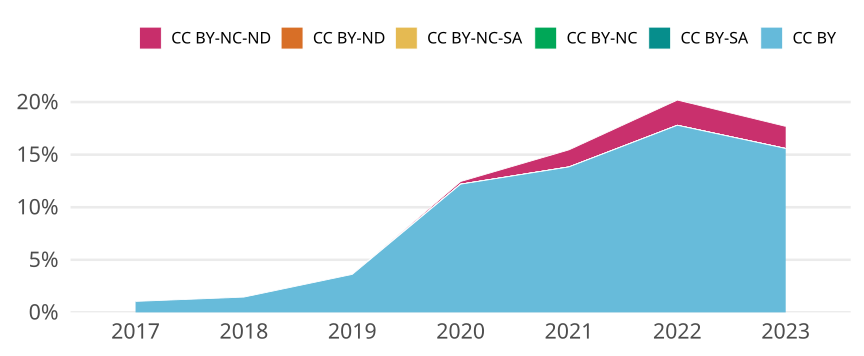

The table this chart was drawn from, first rows:
cr_year, jn_all, cc, cc_total, prop
2017, 1053, CC BY, 11, 0.01045
2017, 1053, CC BY-SA, 0, 0
2017, 1053, CC BY-NC, 0, 0
2017, 1053, CC BY-NC-SA, 0, 0
2017, 1053, CC BY-ND, 0, 0
2017, 1053, CC BY-NC-ND, 0, 0
2018, 1169, CC BY, 17, 0.01454
2018, 1169, CC BY-SA, 0, 0
2018, 1169, CC BY-NC, 0, 0
2018, 1169, CC BY-NC-SA, 0, 0
2018, 1169, CC BY-ND, 0, 0
2018, 1169, CC BY-NC-ND, 0, 0
2019, 1079, CC BY, 39, 0.03614
2019, 1079, CC BY-SA, 0, 0
2019, 1079, CC BY-NC, 0, 0
2019, 1079, CC BY-NC-SA, 0, 0
2019, 1079, CC BY-ND, 0, 0
2019, 1079, CC BY-NC-ND, 0, 0
2020, 1173, CC BY, 143, 0.1219
2020, 1173, CC BY-SA, 0, 0
2020, 1173, CC BY-NC, 0, 0
2020, 1173, CC BY-NC-SA, 0, 0
2020, 1173, CC BY-ND, 0, 0
2020, 1173, CC BY-NC-ND, 3, 0.002558
2021, 1294, CC BY, 179, 0.1383
2021, 1294, CC BY-SA, 0, 0
2021, 1294, CC BY-NC, 0, 0
2021, 1294, CC BY-NC-SA, 0, 0
2021, 1294, CC BY-ND, 0, 0
2021, 1294, CC BY-NC-ND, 21, 0.01623
2022, 1377, CC BY, 245, 0.1779
2022, 1377, CC BY-SA, 0, 0
2022, 1377, CC BY-NC, 0, 0
2022, 1377, CC BY-NC-SA, 0, 0
2022, 1377, CC BY-ND, 0, 0
2022, 1377, CC BY-NC-ND, 33, 0.02397
2023, 1046, CC BY, 163, 0.1558
2023, 1046, CC BY-SA, 0, 0
2023, 1046, CC BY-NC, 0, 0
2023, 1046, CC BY-NC-SA, 0, 0
2023, 1046, CC BY-ND, 0, 0
2023, 1046, CC BY-NC-ND, 22, 0.02103
